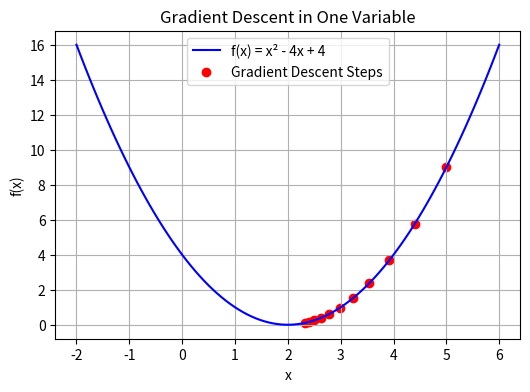
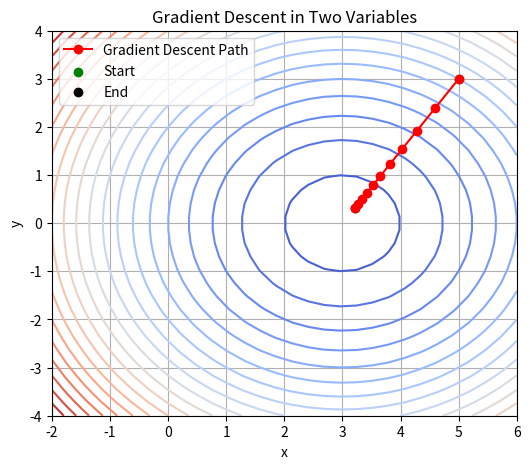
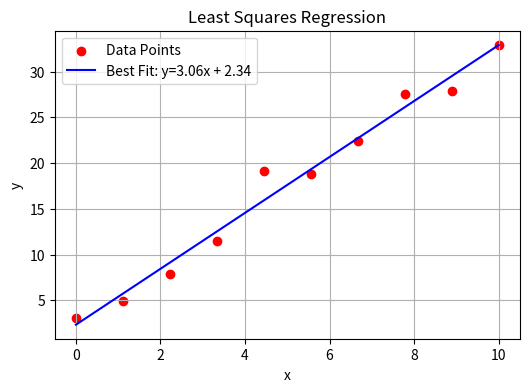
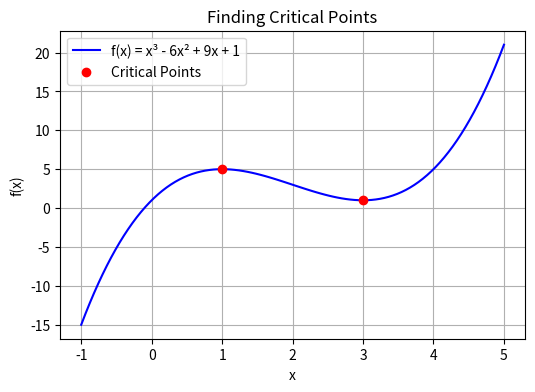
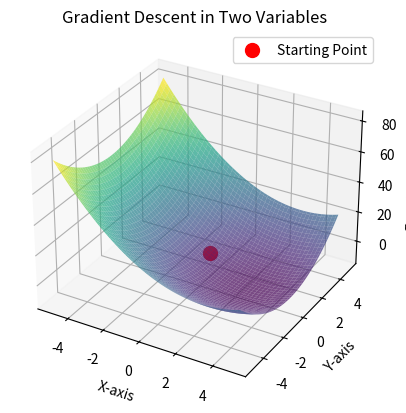
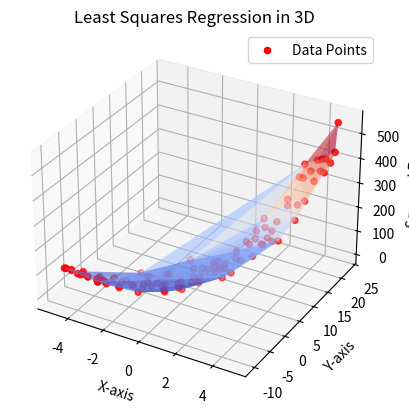
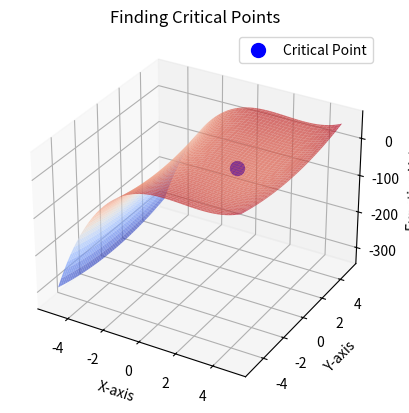
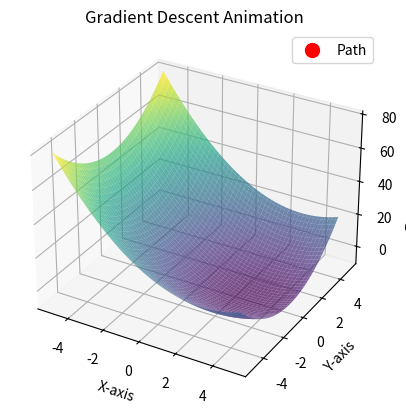

The script that saved these images, in order:
import numpy as np
import matplotlib.pyplot as plt

def gradient_descent_1d():
    # Define function f(x) = x^2 - 4x + 4
    x = np.linspace(-2, 6, 100)
    y = x**2 - 4*x + 4
    
    # Gradient Descent Steps
    learning_rate = 0.1
    x_init = 5  # Initial point
    x_vals = [x_init]
    for _ in range(10):
        grad = 2 * x_vals[-1] - 4  # df/dx = 2x - 4
        x_new = x_vals[-1] - learning_rate * grad
        x_vals.append(x_new)
    
    y_vals = [x**2 - 4*x + 4 for x in x_vals]
    
    plt.figure(figsize=(6, 4))
    plt.plot(x, y, label='f(x) = x² - 4x + 4', color='blue')
    plt.scatter(x_vals, y_vals, color='red', label='Gradient Descent Steps')
    plt.title('Gradient Descent in One Variable')
    plt.xlabel('x')
    plt.ylabel('f(x)')
    plt.legend()
    plt.grid()
    plt.show()

def gradient_descent_2d():
    # Define function f(x, y) = x² + y² - 6x
    X, Y = np.meshgrid(np.linspace(-2, 6, 30), np.linspace(-4, 4, 30))
    Z = X**2 + Y**2 - 6*X
    
    # Gradient Descent Steps
    learning_rate = 0.1
    xy_init = np.array([5, 3])
    xy_vals = [xy_init]
    for _ in range(10):
        grad_x = 2 * xy_vals[-1][0] - 6
        grad_y = 2 * xy_vals[-1][1]
        xy_new = xy_vals[-1] - learning_rate * np.array([grad_x, grad_y])
        xy_vals.append(xy_new)
    
    xy_vals = np.array(xy_vals)
    
    plt.figure(figsize=(6, 5))
    plt.contour(X, Y, Z, levels=20, cmap='coolwarm')
    plt.plot(xy_vals[:, 0], xy_vals[:, 1], 'ro-', label='Gradient Descent Path')
    plt.scatter(xy_vals[0, 0], xy_vals[0, 1], color='green', label='Start')
    plt.scatter(xy_vals[-1, 0], xy_vals[-1, 1], color='black', label='End')
    plt.title('Gradient Descent in Two Variables')
    plt.xlabel('x')
    plt.ylabel('y')
    plt.legend()
    plt.grid()
    plt.show()

def least_squares():
    # Generate sample data
    x = np.linspace(0, 10, 10)
    y = 3*x + 2 + np.random.normal(0, 2, 10)  # y = 3x + 2 + noise
    
    # Fit line using Least Squares
    coef = np.polyfit(x, y, 1)
    y_fit = coef[0] * x + coef[1]
    
    plt.figure(figsize=(6, 4))
    plt.scatter(x, y, color='red', label='Data Points')
    plt.plot(x, y_fit, color='blue', label=f'Best Fit: y={coef[0]:.2f}x + {coef[1]:.2f}')
    plt.title('Least Squares Regression')
    plt.xlabel('x')
    plt.ylabel('y')
    plt.legend()
    plt.grid()
    plt.show()

def critical_points():
    # Define function f(x) = x³ - 6x² + 9x + 1
    x = np.linspace(-1, 5, 100)
    y = x**3 - 6*x**2 + 9*x + 1
    
    # Compute derivative and find critical points
    dy_dx = 3*x**2 - 12*x + 9
    critical_x = np.roots([3, -12, 9])
    critical_y = [x**3 - 6*x**2 + 9*x + 1 for x in critical_x]
    
    plt.figure(figsize=(6, 4))
    plt.plot(x, y, label='f(x) = x³ - 6x² + 9x + 1', color='blue')
    plt.scatter(critical_x, critical_y, color='red', label='Critical Points', zorder=3)
    plt.title('Finding Critical Points')
    plt.xlabel('x')
    plt.ylabel('f(x)')
    plt.legend()
    plt.grid()
    plt.show()

# Run the functions to generate plots
gradient_descent_1d()
gradient_descent_2d()
least_squares()
critical_points()


import numpy as np
import matplotlib.pyplot as plt
from mpl_toolkits.mplot3d import Axes3D

def gradient_descent_3d():
    X = np.linspace(-5, 5, 100)
    Y = np.linspace(-5, 5, 100)
    X, Y = np.meshgrid(X, Y)
    Z = X**2 + Y**2 - 6*X
    
    fig = plt.figure()
    ax = fig.add_subplot(111, projection='3d')
    ax.plot_surface(X, Y, Z, cmap='viridis', alpha=0.7)
    ax.scatter([0], [1], [0**2 + 1**2 - 6*0], color='red', s=100, label='Starting Point')
    ax.set_title('Gradient Descent in Two Variables')
    ax.set_xlabel('X-axis')
    ax.set_ylabel('Y-axis')
    ax.set_zlabel('Function Value')
    plt.legend()
    plt.show()

def least_squares_3d():
    np.random.seed(0)
    X = np.linspace(-5, 5, 100)
    Y = 3 * X + 5 + np.random.normal(0, 2, 100)
    Z = X**2 + Y**2
    
    fig = plt.figure()
    ax = fig.add_subplot(111, projection='3d')
    ax.scatter(X, Y, Z, color='red', label='Data Points')
    ax.plot_trisurf(X, Y, Z, cmap='coolwarm', alpha=0.6)
    ax.set_title('Least Squares Regression in 3D')
    ax.set_xlabel('X-axis')
    ax.set_ylabel('Y-axis')
    ax.set_zlabel('Squared Error')
    plt.legend()
    plt.show()

def critical_points_3d():
    X = np.linspace(-5, 5, 100)
    Y = np.linspace(-5, 5, 100)
    X, Y = np.meshgrid(X, Y)
    Z = X**3 - 6*X**2 + 9*X + 1 + Y**2
    
    fig = plt.figure()
    ax = fig.add_subplot(111, projection='3d')
    ax.plot_surface(X, Y, Z, cmap='coolwarm', alpha=0.7)
    ax.scatter([2], [0], [2**3 - 6*2**2 + 9*2 + 1 + 0**2], color='blue', s=100, label='Critical Point')
    ax.set_title('Finding Critical Points')
    ax.set_xlabel('X-axis')
    ax.set_ylabel('Y-axis')
    ax.set_zlabel('Function Value')
    plt.legend()
    plt.show()

# Run the plots
gradient_descent_3d()
least_squares_3d()
critical_points_3d()

import numpy as np
import matplotlib.pyplot as plt
from mpl_toolkits.mplot3d import Axes3D
import matplotlib.animation as animation

def function(X, Y):
    return X**2 + Y**2 - 6*X

def gradient(X, Y):
    dfdx = 2*X - 6
    dfdy = 2*Y
    return dfdx, dfdy

def gradient_descent_animation():
    X = np.linspace(-5, 5, 100)
    Y = np.linspace(-5, 5, 100)
    X, Y = np.meshgrid(X, Y)
    Z = function(X, Y)
    
    fig = plt.figure()
    ax = fig.add_subplot(111, projection='3d')
    ax.plot_surface(X, Y, Z, cmap='viridis', alpha=0.7)
    ax.set_title('Gradient Descent Animation')
    ax.set_xlabel('X-axis')
    ax.set_ylabel('Y-axis')
    ax.set_zlabel('Function Value')
    
    x_path, y_path, z_path = [0], [1], [function(0, 1)]
    learning_rate = 0.1
    x, y = 0, 1
    
    for _ in range(15):
        dfdx, dfdy = gradient(x, y)
        x -= learning_rate * dfdx
        y -= learning_rate * dfdy
        x_path.append(x)
        y_path.append(y)
        z_path.append(function(x, y))
    
    scatter = ax.scatter([], [], [], color='red', s=100, label='Path')
    
    def update(frame):
        scatter._offsets3d = (x_path[:frame], y_path[:frame], z_path[:frame])
        return scatter,
    
    ani = animation.FuncAnimation(fig, update, frames=len(x_path), interval=500, blit=False)
    plt.legend()
    plt.show()

gradient_descent_animation()
